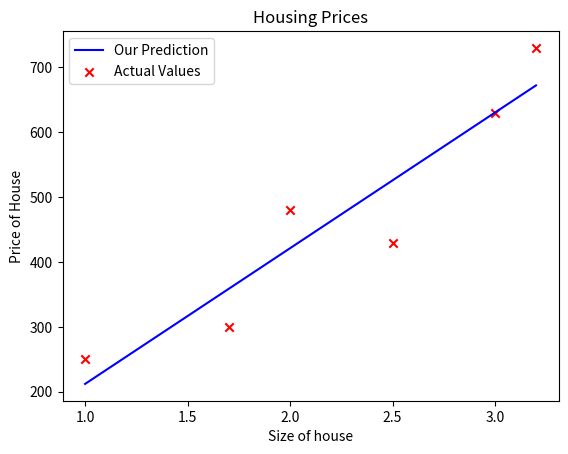

This figure's Python source:
import numpy as np
import matplotlib.pyplot as plt

w=1000
b=5000

x_train = np.array([1.0, 1.7, 2.0, 2.5, 3.0, 3.2])
y_train = np.array([250, 300, 480,  430, 630, 730,])


def compute_model_output(x, w, b):
    m = x.shape[0]
    f_wb = np.zeros(m)
    for i in range(m):
        f_wb[i] = w * x[i] + b
    print(f_wb)
    return f_wb

def compute_cost(x,y,w,b):
    m=x.shape[0]
    total_cost=0
    for i in range(m):
        f_wb=w*x[i]+b
        cost=(f_wb-y[i])**2
        total_cost+=cost
    total_cost=total_cost*(1/(2*m))
    return total_cost

def compute_gradient(x, y, w, b):
    m=x.shape[0] # No of Training Examples
    dj_dw=0
    dj_db=0
    for i in range(m):
        fwb=w*x[i]+b
        tmp_diff=fwb-y[i]
        tmp_djdw=tmp_diff*x[i]
        dj_dw+=tmp_djdw
        dj_db+=tmp_diff        
    dj_dw=(1/m)*dj_dw
    dj_db=(1/m)*dj_db
    return dj_dw,dj_db

def gradient_descent(x, y, w_in, b_in, alpha, num_iter, cost, gradient):
    w_tmp,b_tmp=w_in,b_in
    for i in range(num_iter):
        dj_dw,dj_db=gradient(x,y,w_tmp, b_tmp)
        w_tmp=w_tmp-(alpha*dj_dw)
        b_tmp=b_tmp-(alpha*dj_db)
        if((i%10)==0):
            print("Cost in",i+1,"iteration is: ", cost(x, y, w_tmp, b_tmp))
    return w_tmp,b_tmp

tmp_alpha = 1.0e-2
iterations = 10000
final_w,final_b= gradient_descent(x_train, y_train, w, b, tmp_alpha, iterations, compute_cost, compute_gradient)

final_model_output=compute_model_output(x_train, final_w, final_b)
plt.plot(x_train, final_model_output, c='b',label='Our Prediction')
plt.scatter(x_train, y_train, marker="x", c="r", label="Actual Values")
plt.title("Housing Prices")
plt.ylabel("Price of House")
plt.xlabel("Size of house")
plt.legend()
plt.show()